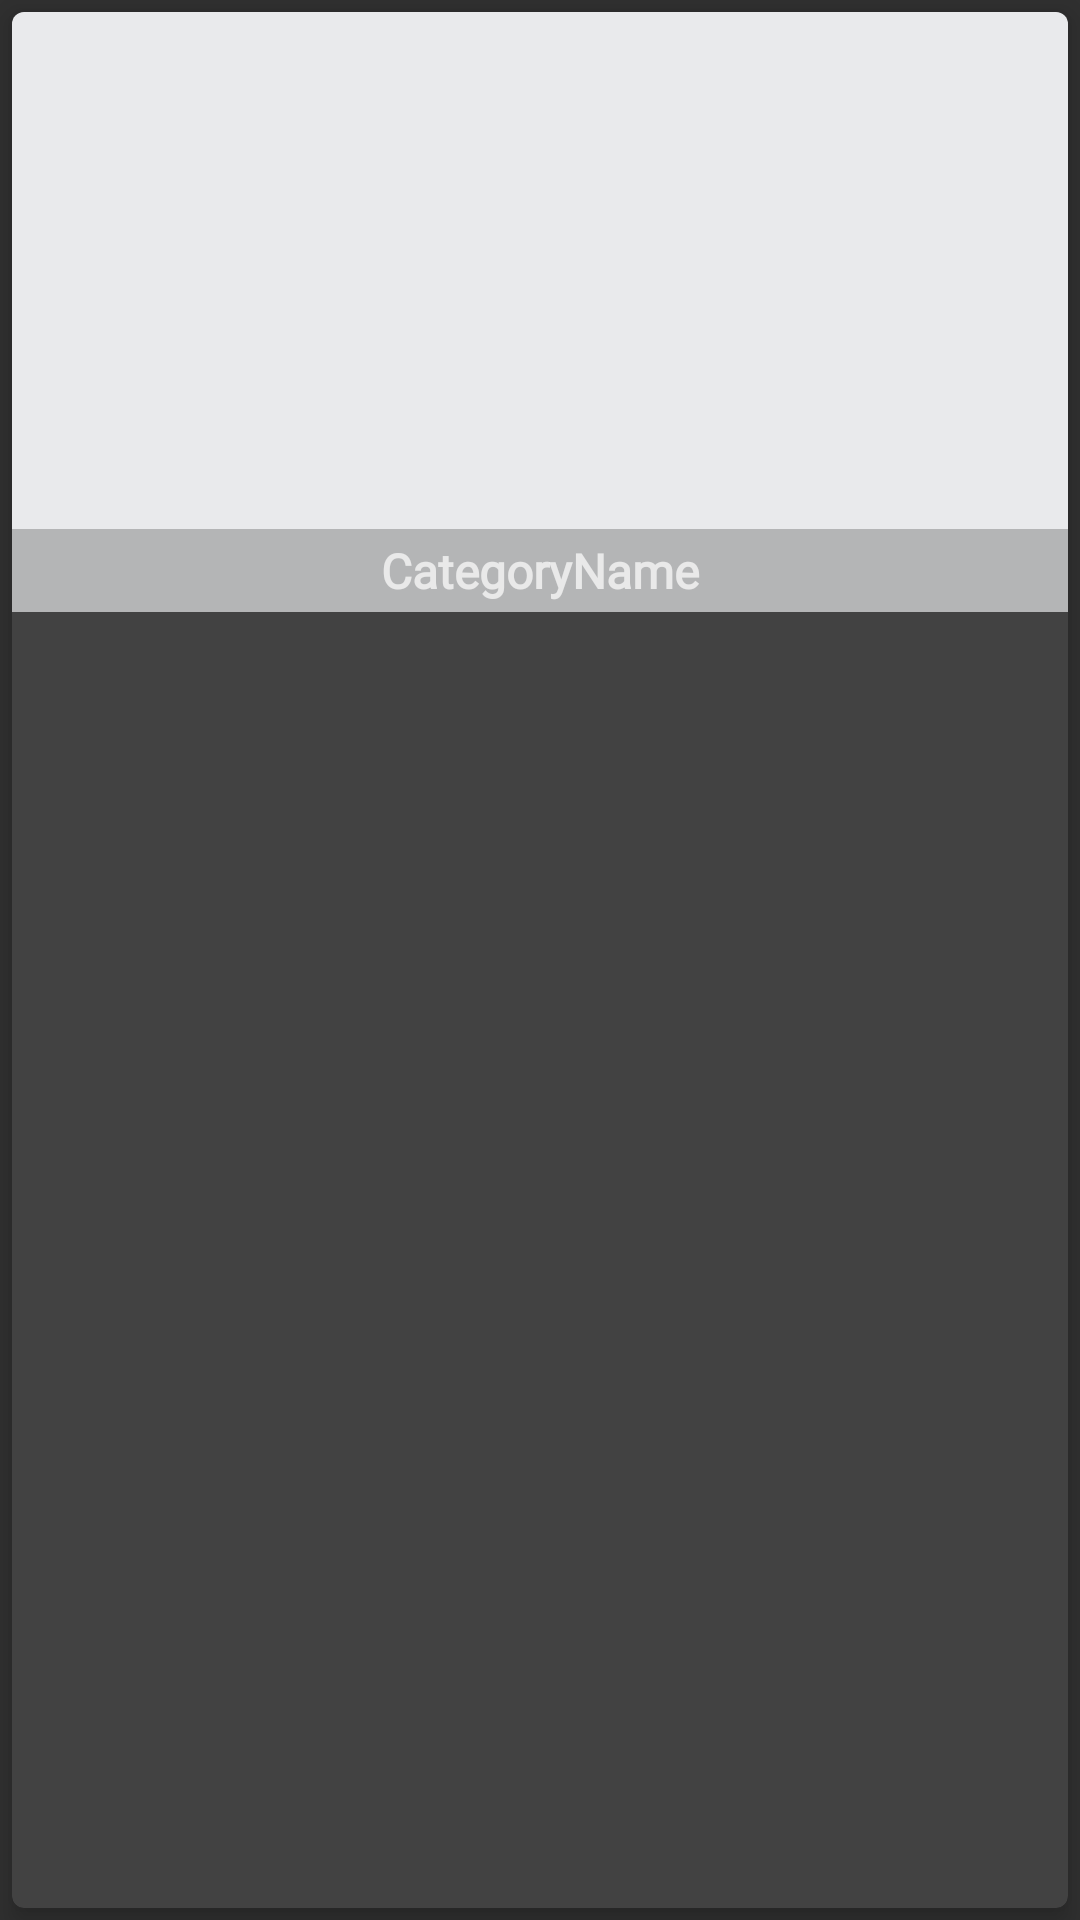

Layout XML and referenced resources for this Android screen:
<!-- AndroidManifest.xml: application theme Theme.AppCompat -->
<!-- res/layout/admin_cate_item.xml -->
<?xml version="1.0" encoding="utf-8"?>
<RelativeLayout
    xmlns:android="http://schemas.android.com/apk/res/android"
    xmlns:app="http://schemas.android.com/apk/res-auto"
    android:orientation="vertical"
    android:layout_width="match_parent"
    android:layout_height="wrap_content"
    android:layout_margin="6dp">

    <androidx.cardview.widget.CardView
        android:layout_width="match_parent"
        android:layout_height="match_parent"
        app:cardElevation="5dp"
        android:layout_margin="4dp"
        app:cardCornerRadius="4dp">

        <RelativeLayout
            android:layout_width="match_parent"
            android:layout_height="200dp"
            android:background="@color/bgnd_color">

            <ImageView
                android:id="@+id/cate_image"
                android:layout_width="match_parent"
                android:layout_height="200dp"
                android:scaleType="centerCrop"
                android:layout_centerInParent="true"
                android:src="@drawable/coffee_img"/>

            <TextView
                android:id="@+id/cate_name"
                android:layout_width="match_parent"
                android:layout_height="wrap_content"
                android:layout_alignParentBottom="true"
                android:background="#8888"
                android:text="CategoryName"
                android:padding="3dp"
                android:textStyle="bold"
                android:gravity="center"
                android:textSize="16sp"
                android:fontFamily="@font/firefans_regular"/>

        </RelativeLayout>

    </androidx.cardview.widget.CardView>

</RelativeLayout>
<!-- resources referenced by this layout -->
<resources>
  <color name="bgnd_color">#E9EAEC</color>
</resources>
